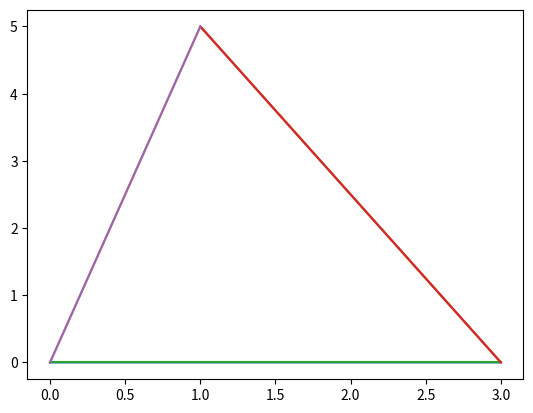

This chart was generated by the following Python code:
import numpy as np
import matplotlib.pyplot as plt

"""Members characteristics"""
##when changing nodes numbering, change x and ycoord as well!!
##wonder if true... try to make a square, flip nodes :)
xcoord = np.array([0, 3, 1])
ycoord = np.array([0, 0, 5])
iEdge = np.array([0, 1, 2])  #beginning of an edge
jEdge = np.array([1, 2, 0])  #end of an edge

"Linking xcoord with i,jEdge"
xi = xcoord[np.ix_(iEdge)]
xj = xcoord[np.ix_(jEdge)]  #take jEdge #s and replace them with corresponding xcoord
yi = ycoord[np.ix_(iEdge)]
yj = ycoord[np.ix_(jEdge)]

numnode = xcoord.shape[0]  #all nodes must be used
numelem = iEdge.shape[0]  #count # of beginnings
tdof = 2*numelem  #total degrees of freedom

"Connectivity MAT computation"
ij = np.vstack([[2*iEdge, 2*iEdge+1], [2*jEdge, 2*jEdge+1]]).transpose()
print(ij)

"""Material characteristics"""
E = np.array([40000, 40000, 40000])  #modulus of elasticity for each member
A = np.array([0.01, .02, 0.02])  #area - each member

""""Global stiffness MAT"""
gStif = np.zeros((tdof, tdof))  #empty Global Stiffness MAT
length = np.sqrt(pow((xj - xi), 2) + pow((yj - yi), 2))
c = (xj - xi)/length
s = (yj - yi)/length

for p in range(numelem):
    i = iEdge[p]
    j = jEdge[p]
    n = ij[p]
    cc = c[p] * c[p]
    cs = c[p] * s[p]
    ss = s[p] * s[p]
    k1 = E[p]*A[p]/length[p] * np.array([[cc, cs, -cc, -cs],
                                         [cs, ss, -cs, -ss],
                                         [-cc, -cs, cc, cs],
                                         [-cs, -ss, cs, ss]])
    gStif[np.ix_(n, n)] += k1

"""Forces and deflections"""
F = np.zeros((tdof, 1))  #ForcesMAT
u = np.zeros((tdof, 1))  #deflectionsMAT, 1 = # of columns

"Outside Forces [N]"
F[4] = 100
F[2] = 60

"Fixed and active DOFs"
fixedDof = np.array([0, 1, 3])  #fixed dof
actDof = np.setdiff1d(np.arange(tdof), fixedDof)  #Return sorted,unique values from tdof that are not in fixedDof

"Solve deflections"
u1 = np.linalg.solve(gStif[np.ix_(actDof, actDof)], F[np.ix_(actDof)])
u[np.ix_(actDof)] = u1
print(u)

"""Reactions"""
#Reac = gStif*u    #NOT FINISHED
F = gStif*u + F
print(F)

"""Inner forces"""
k = E*A/length
uxi = u[np.ix_(2*iEdge)].transpose()
uxj = u[np.ix_(2*jEdge)].transpose()
uyi = u[np.ix_(2*iEdge + 1)].transpose()
uyj = u[np.ix_(2*jEdge + 1)].transpose()

Flocal = k*((uxj - uxi)*c + (uyj - uyi)*s)
print(Flocal)

"""Stress"""
sigma = Flocal/A
print(sigma)

##graphs

plt.plot(xi, yi)
plt.plot(xj, yj)
plt.show()

for r in range(numelem):
    x = (xi[r], xj[r])
    y = (yi[r], yj[r])
    plt.plot(x, y)
plt.show()
